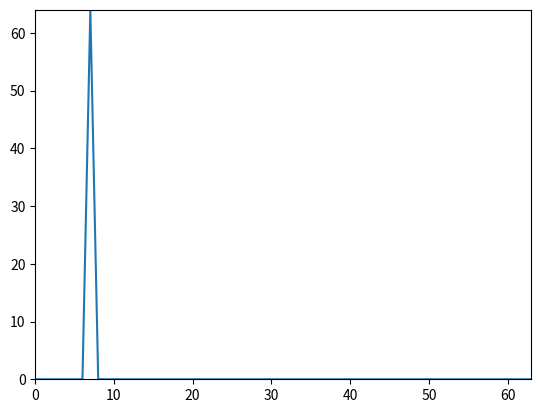

The matplotlib source for this figure:
import numpy as np
import matplotlib.pyplot as plt

#implementing DFT equations
# computing all the spectral values present in a given sequence

N = 64 # signal of size 64
k0 = 7 # and a frewency of 7

x = np.exp(1j*2*np.pi*k0/N*np.arange(N))
X = np.array([]) # spectral sampes

for k in range(N):
    s = np.exp(1j * 2 * np.pi * k/N * np.arange(N)) # these are the complex exponentials
    X = np.append(X, sum(x*np.conjugate(s))) # compute the spectrum
    
plt.plot(np.arange(N),abs(X))
plt.axis([0, N-1, 0, N])

plt.show();